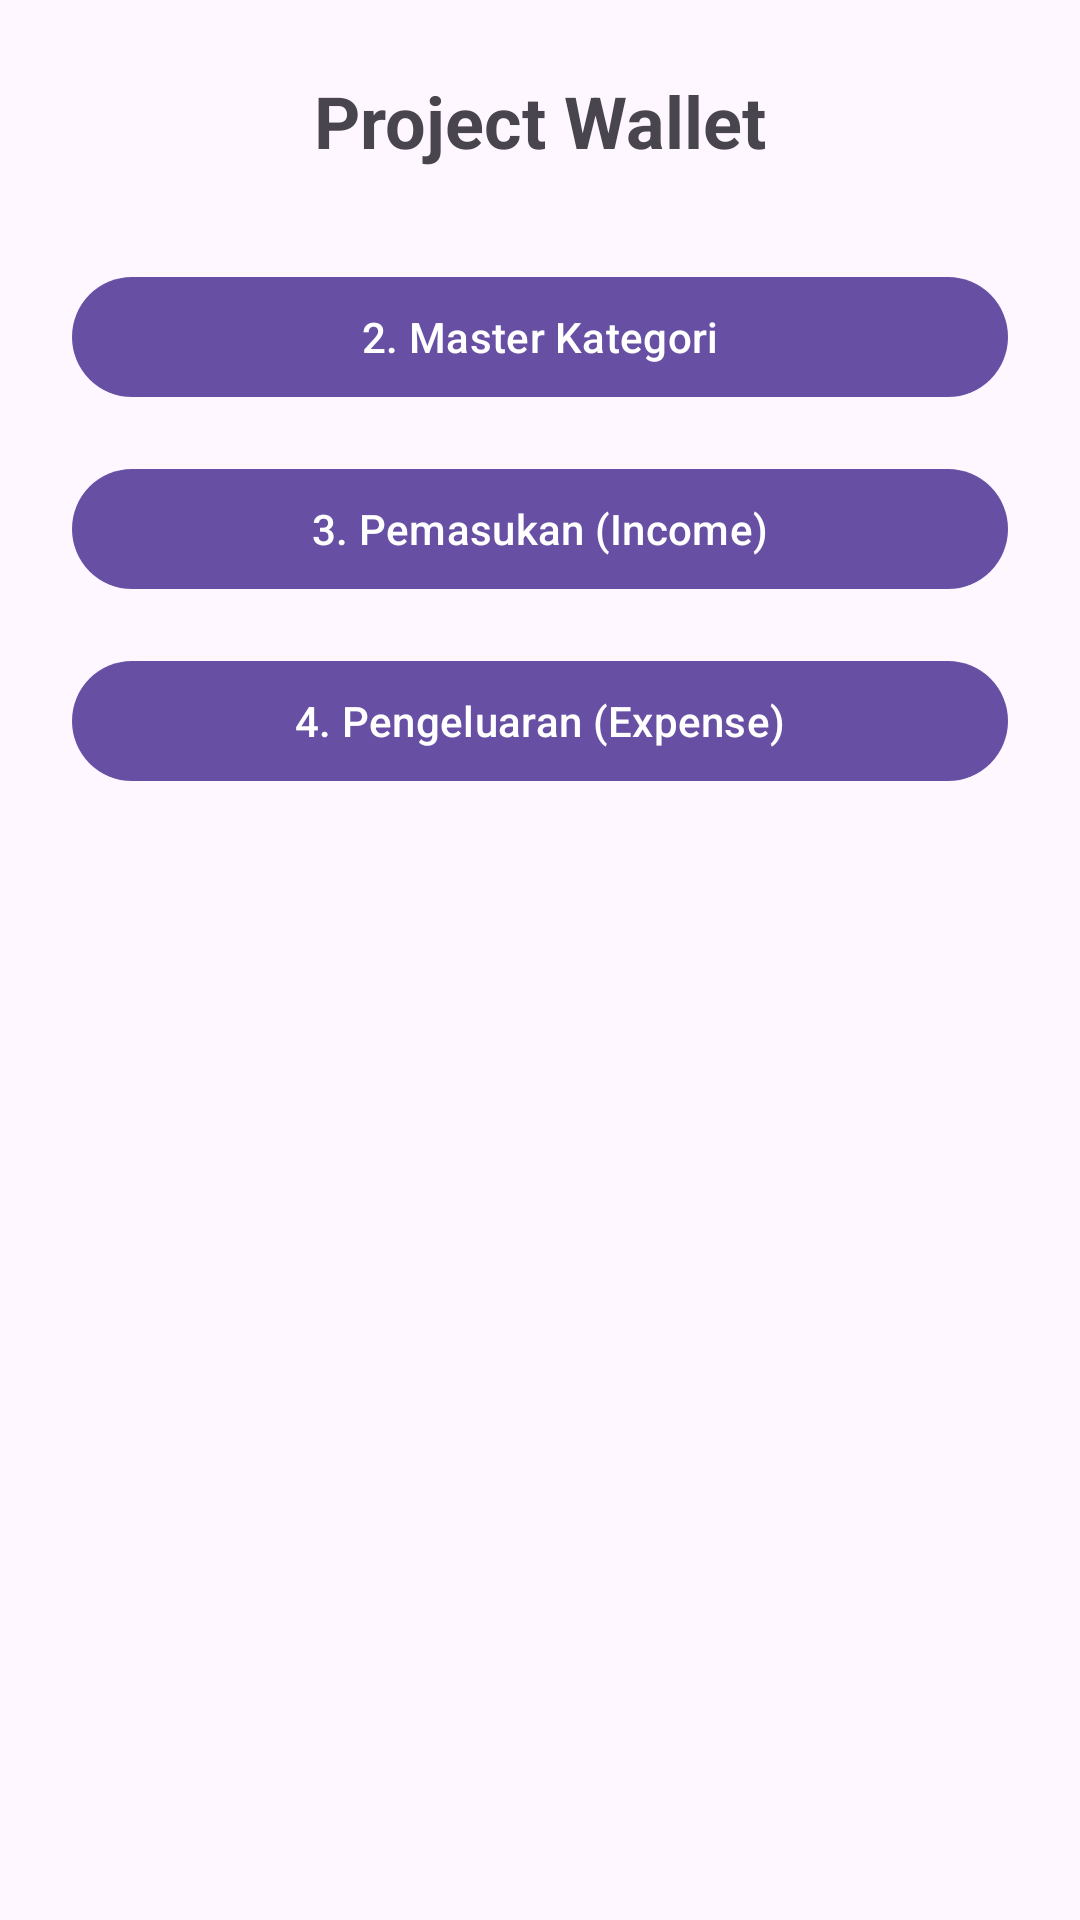

Reconstruct the res/layout file that produces this screen, plus the resources it refers to.
<!-- AndroidManifest.xml: application theme Theme.ProjectWallet -->
<!-- res/layout/activity_main.xml -->
<?xml version="1.0" encoding="utf-8"?>
<LinearLayout xmlns:android="http://schemas.android.com/apk/res/android"
    xmlns:tools="http://schemas.android.com/tools"
    android:id="@+id/main"
    android:layout_width="match_parent"
    android:layout_height="match_parent"
    android:orientation="vertical"
    android:padding="24dp"
    android:gravity="center_horizontal"
    tools:context=".MainActivity">

    <TextView
        android:layout_width="wrap_content"
        android:layout_height="wrap_content"
        android:text="Project Wallet"
        android:textSize="24sp"
        android:textStyle="bold"
        android:layout_marginBottom="32dp" />

    <com.google.android.material.button.MaterialButton
        android:id="@+id/btnCategory"
        android:layout_width="match_parent"
        android:layout_height="wrap_content"
        android:layout_marginBottom="16dp"
        android:text="2. Master Kategori" />

    <com.google.android.material.button.MaterialButton
        android:id="@+id/btnIncome"
        android:layout_width="match_parent"
        android:layout_height="wrap_content"
        android:layout_marginBottom="16dp"
        android:text="3. Pemasukan (Income)" />

    <com.google.android.material.button.MaterialButton
        android:id="@+id/btnExpense"
        android:layout_width="match_parent"
        android:layout_height="wrap_content"
        android:layout_marginBottom="16dp"
        android:text="4. Pengeluaran (Expense)" />

</LinearLayout>
<!-- resources referenced by this layout -->
<resources>
  <style name="Theme.ProjectWallet" parent="Base.Theme.ProjectWallet" />
  <style name="Base.Theme.ProjectWallet" parent="Theme.Material3.DayNight.NoActionBar">
          
          
      </style>
</resources>
